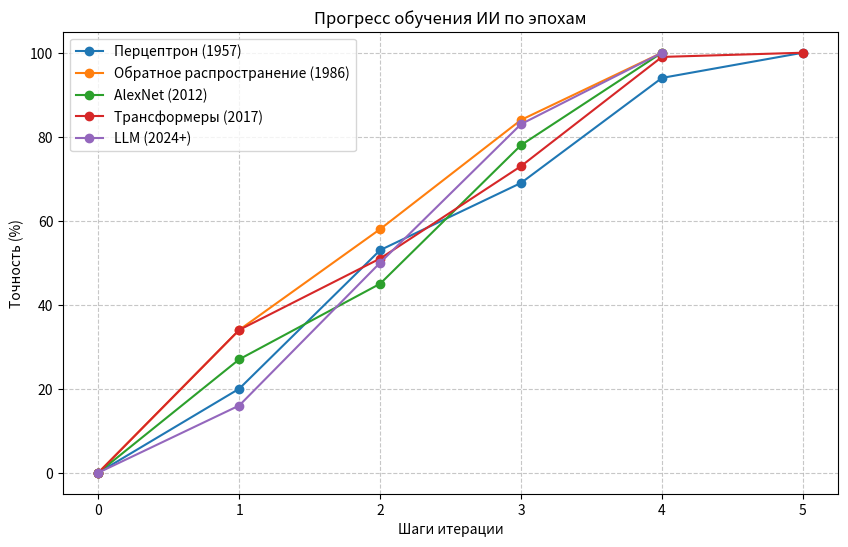

The script that saved this image:
import time
import random
import matplotlib.pyplot as plt

class AIEvolution:
    def __init__(self):
        self.milestones = [
            "Перцептрон (1957)",
            "Обратное распространение (1986)",
            "AlexNet (2012)",
            "Трансформеры (2017)",
            "LLM (2024+)"
        ]
        self.history = []

    def simulate_training(self):
        print("🚀 Запуск симуляции развития нейросетей...")
        for milestone in self.milestones:
            accuracy = 0
            milestone_history = [0]
            print(f"\nИсследование: {milestone}")
            while accuracy < 100:
                step = random.randint(15, 35)
                accuracy = min(100, accuracy + step)
                milestone_history.append(accuracy)
                print(f"Прогресс обучения: {accuracy}%")
                time.sleep(0.1)
            self.history.append(milestone_history)
            print(f"✅ Веха {milestone} достигнута!")

        self.plot_results()

    def plot_results(self):
        plt.figure(figsize=(10, 6))
        for i, m_history in enumerate(self.history):
            plt.plot(m_history, marker='o', label=self.milestones[i])

        plt.title('Прогресс обучения ИИ по эпохам')
        plt.xlabel('Шаги итерации')
        plt.ylabel('Точность (%)')
        plt.legend()
        plt.grid(True, linestyle='--', alpha=0.7)
        plt.show()
        print("\n📊 График обучения успешно построен!")

if __name__ == '__main__':
    tracker = AIEvolution()
    tracker.simulate_training()
